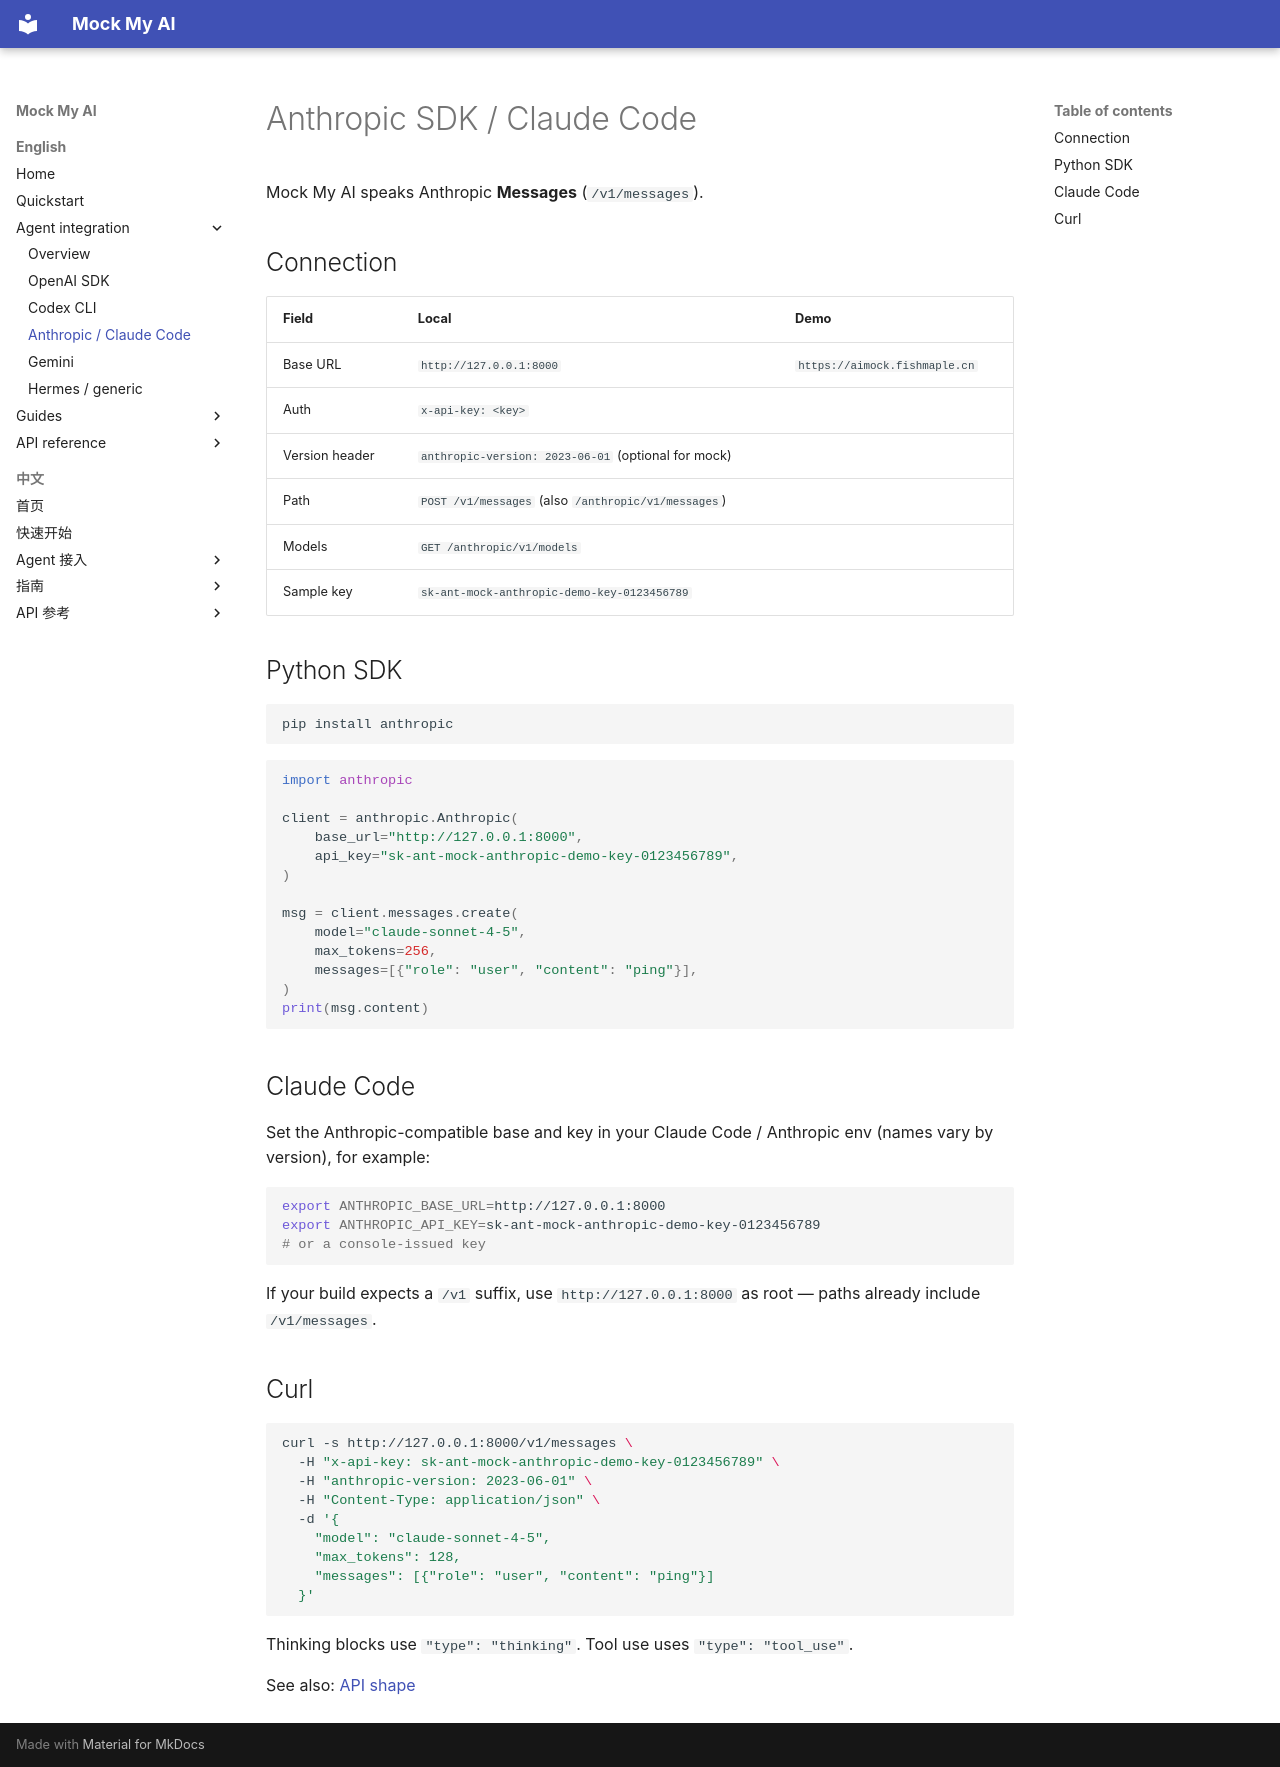

repository: fishstormX/mock-my-ai · page: en/agents/anthropic/index.html · generator: mkdocs

# Anthropic SDK / Claude Code

Mock My AI speaks Anthropic **Messages** (`/v1/messages`).

## Connection

| Field | Local | Demo |
|-------|-------|------|
| Base URL | `http://127.0.0.1:8000` | `https://aimock.fishmaple.cn` |
| Auth | `x-api-key: <key>` | |
| Version header | `anthropic-version: 2023-06-01` (optional for mock) | |
| Path | `POST /v1/messages` (also `/anthropic/v1/messages`) | |
| Models | `GET /anthropic/v1/models` | |
| Sample key | `sk-ant-mock-anthropic-demo-key-0123456789` | |

## Python SDK

```bash
pip install anthropic
```

```python
import anthropic

client = anthropic.Anthropic(
    base_url="http://127.0.0.1:8000",
    api_key="sk-ant-mock-anthropic-demo-key-0123456789",
)

msg = client.messages.create(
    model="claude-sonnet-4-5",
    max_tokens=256,
    messages=[{"role": "user", "content": "ping"}],
)
print(msg.content)
```

## Claude Code

Set the Anthropic-compatible base and key in your Claude Code / Anthropic env (names vary by version), for example:

```bash
export ANTHROPIC_BASE_URL=http://127.0.0.1:8000
export ANTHROPIC_API_KEY=sk-ant-mock-anthropic-demo-key-0123456789
# or a console-issued key
```

If your build expects a `/v1` suffix, use `http://127.0.0.1:8000` as root — paths already include `/v1/messages`.

## Curl

```bash
curl -s http://127.0.0.1:8000/v1/messages \
  -H "x-api-key: sk-ant-mock-anthropic-demo-key-0123456789" \
  -H "anthropic-version: 2023-06-01" \
  -H "Content-Type: application/json" \
  -d '{
    "model": "claude-sonnet-4-5",
    "max_tokens": 128,
    "messages": [{"role": "user", "content": "ping"}]
  }'
```

Thinking blocks use `"type": "thinking"`. Tool use uses `"type": "tool_use"`.

See also: [API shape](../api/anthropic.md)
